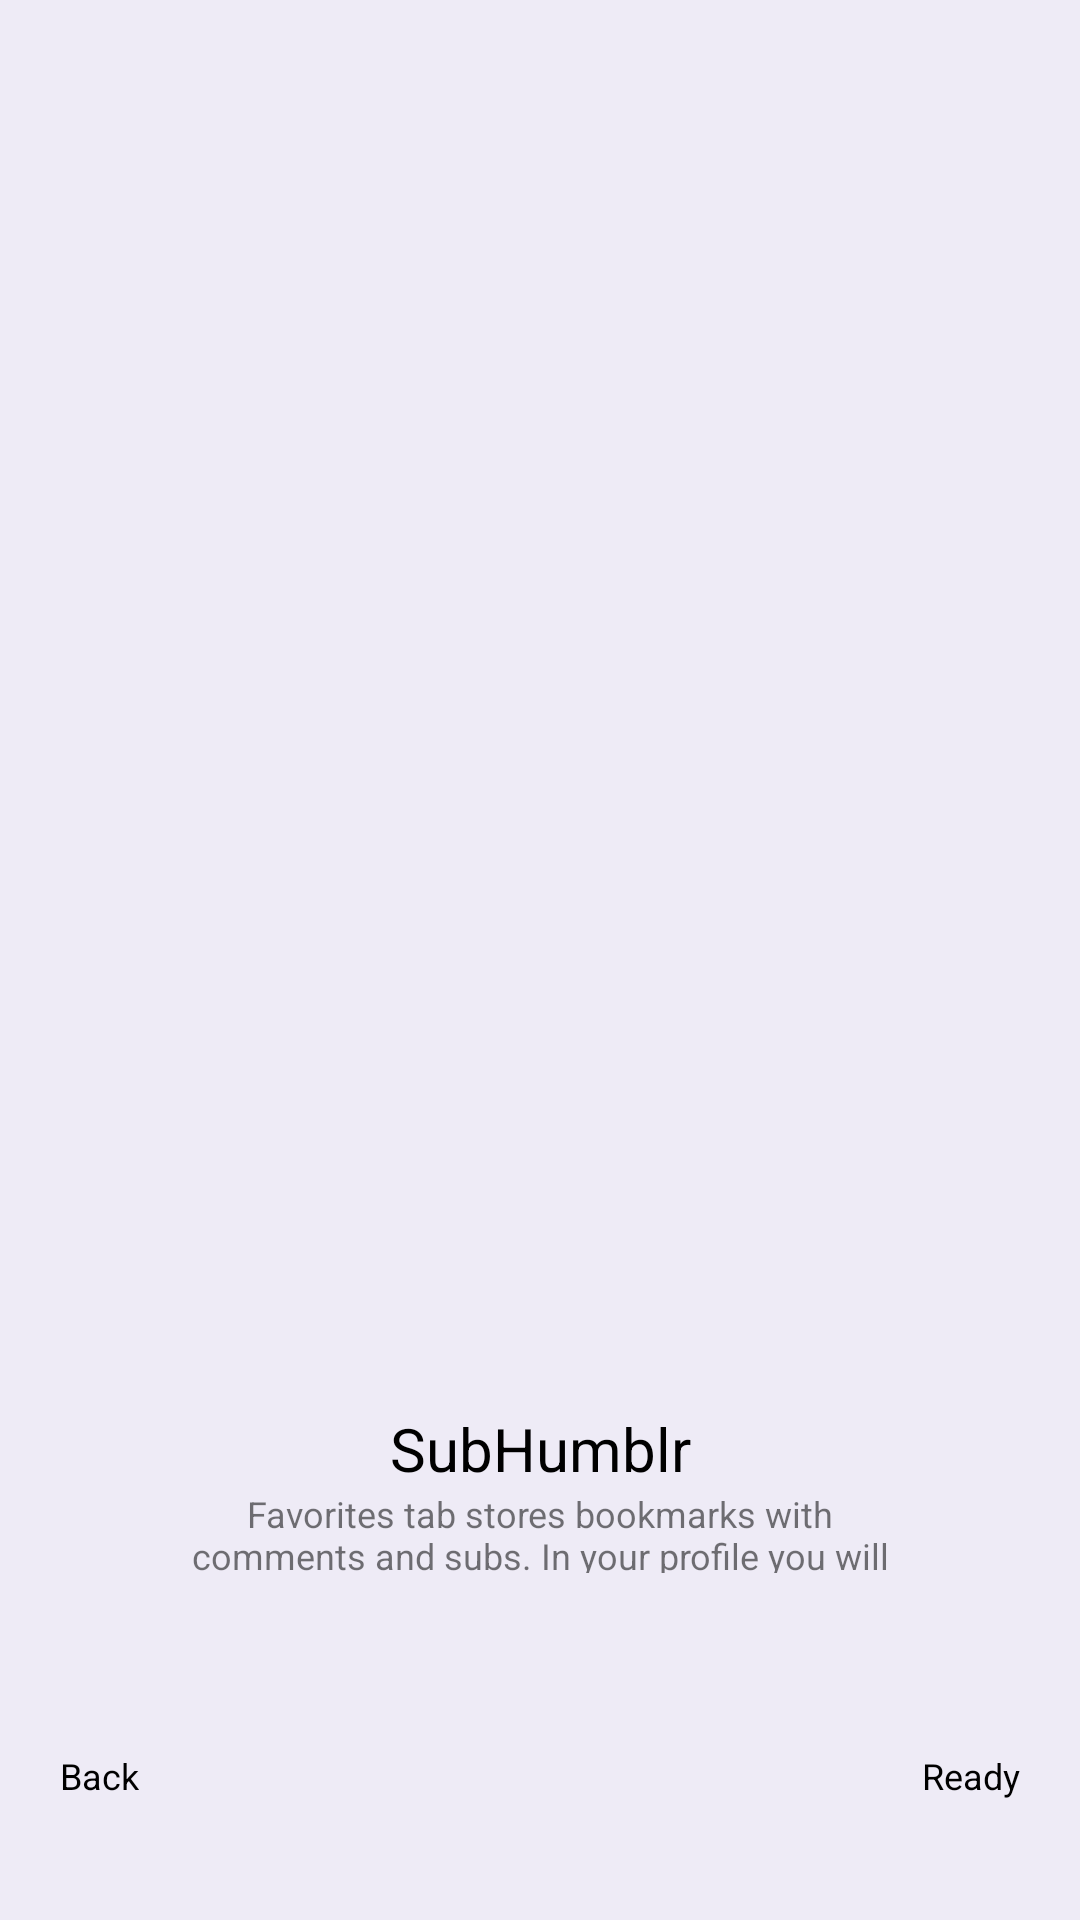

Produce the Android XML layout that renders to this screen, including the resource entries it uses.
<!-- AndroidManifest.xml: application theme Theme.Humblr -->
<!-- res/layout/fragment_third.xml -->
<?xml version="1.0" encoding="utf-8"?>
<androidx.constraintlayout.widget.ConstraintLayout xmlns:android="http://schemas.android.com/apk/res/android"
    xmlns:app="http://schemas.android.com/apk/res-auto"
    xmlns:tools="http://schemas.android.com/tools"
    android:id="@+id/android_1"
    android:layout_width="match_parent"
    android:layout_height="match_parent"
    tools:ignore="MissingConstraints">

    <View
        android:layout_width="match_parent"
        android:layout_height="match_parent"
        app:layout_constraintBottom_toBottomOf="parent"
        app:layout_constraintEnd_toEndOf="parent"
        app:layout_constraintStart_toStartOf="parent"
        app:layout_constraintTop_toTopOf="parent" />

    <View
        android:id="@+id/scene_wiref"
        android:layout_width="290dp"
        android:layout_height="238.75dp"
        android:background="@drawable/group_10"
        app:layout_constraintBottom_toBottomOf="parent"
        app:layout_constraintEnd_toEndOf="parent"
        app:layout_constraintStart_toStartOf="parent"
        app:layout_constraintTop_toTopOf="parent" />

    <TextView
        android:id="@+id/humblr"
        android:layout_width="wrap_content"
        android:layout_height="wrap_content"
        android:layout_alignParentStart="true"
        android:layout_alignParentTop="true"
        android:layout_marginTop="30dp"
        android:text="@string/subhumblr"
        android:textAppearance="@style/humblr"
        app:layout_constraintEnd_toEndOf="parent"
        app:layout_constraintStart_toStartOf="parent"
        app:layout_constraintTop_toBottomOf="@+id/scene_wiref" />

    <TextView
        android:id="@+id/some_id"
        android:layout_width="250dp"
        android:layout_height="28dp"
        android:gravity="center_horizontal|center_vertical"
        android:text="@string/some_third"
        android:textSize="12sp"
        app:layout_constraintEnd_toEndOf="parent"
        app:layout_constraintStart_toStartOf="parent"
        app:layout_constraintTop_toBottomOf="@+id/humblr" />

    <TextView
        android:id="@+id/ready"
        android:layout_width="wrap_content"
        android:layout_height="wrap_content"
        android:layout_marginEnd="20dp"
        android:layout_marginBottom="40dp"
        android:text="@string/ready"
        android:textAppearance="@style/some_id"
        app:layout_constraintBottom_toBottomOf="parent"
        app:layout_constraintEnd_toEndOf="parent" />

    <ImageView
        android:id="@+id/imageView"
        android:layout_width="wrap_content"
        android:layout_height="wrap_content"
        android:layout_marginStart="12dp"
        android:layout_marginTop="20dp"
        app:layout_constraintStart_toStartOf="parent"
        app:layout_constraintTop_toTopOf="parent"
        app:srcCompat="@drawable/group_5" />

    <TextView
        android:id="@+id/back"
        android:layout_width="wrap_content"
        android:layout_height="wrap_content"
        android:layout_marginStart="20dp"
        android:layout_marginBottom="40dp"
        android:text="@string/back"
        android:textAppearance="@style/some_id"
        app:layout_constraintBottom_toBottomOf="parent"
        app:layout_constraintStart_toStartOf="parent" />

</androidx.constraintlayout.widget.ConstraintLayout>
<!-- resources referenced by this layout -->
<resources>
  <string name="back">Back</string>
  <string name="ready">Ready</string>
  <string name="some_third">Favorites tab stores bookmarks with comments and subs. In your profile you will find information about yourself.</string>
  <string name="subhumblr">SubHumblr</string>
  <style name="humblr">
          <item name="android:textSize">20sp</item>
          <item name="android:textColor">@color/black</item>
      </style>
  <style name="some_id">
          <item name="android:textSize">12sp</item>
          <item name="android:textColor">@color/black</item>
      </style>
  <style name="Theme.Humblr" parent="Theme.MaterialComponents.DayNight.NoActionBar">
          
          <item name="colorPrimary">@color/blue</item>
          <item name="colorPrimaryVariant">@color/blue</item>
          <item name="colorOnPrimary">@color/white</item>
          <item name="android:windowBackground">@color/background</item>
          
          <item name="colorSecondary">@color/teal_200</item>
          <item name="colorSecondaryVariant">@color/teal_700</item>
          <item name="colorOnSecondary">@color/black</item>
          
          <item name="android:statusBarColor">?attr/colorPrimaryVariant</item>
          
          <item name="android:windowFullscreen">true</item>
      </style>
  <color name="black">#FF000000</color>
  <color name="blue">#5222D0</color>
  <color name="white">#FFFFFF</color>
  <color name="background">#EEEBF6</color>
  <color name="teal_200">#FF03DAC5</color>
  <color name="teal_700">#FF018786</color>
</resources>
